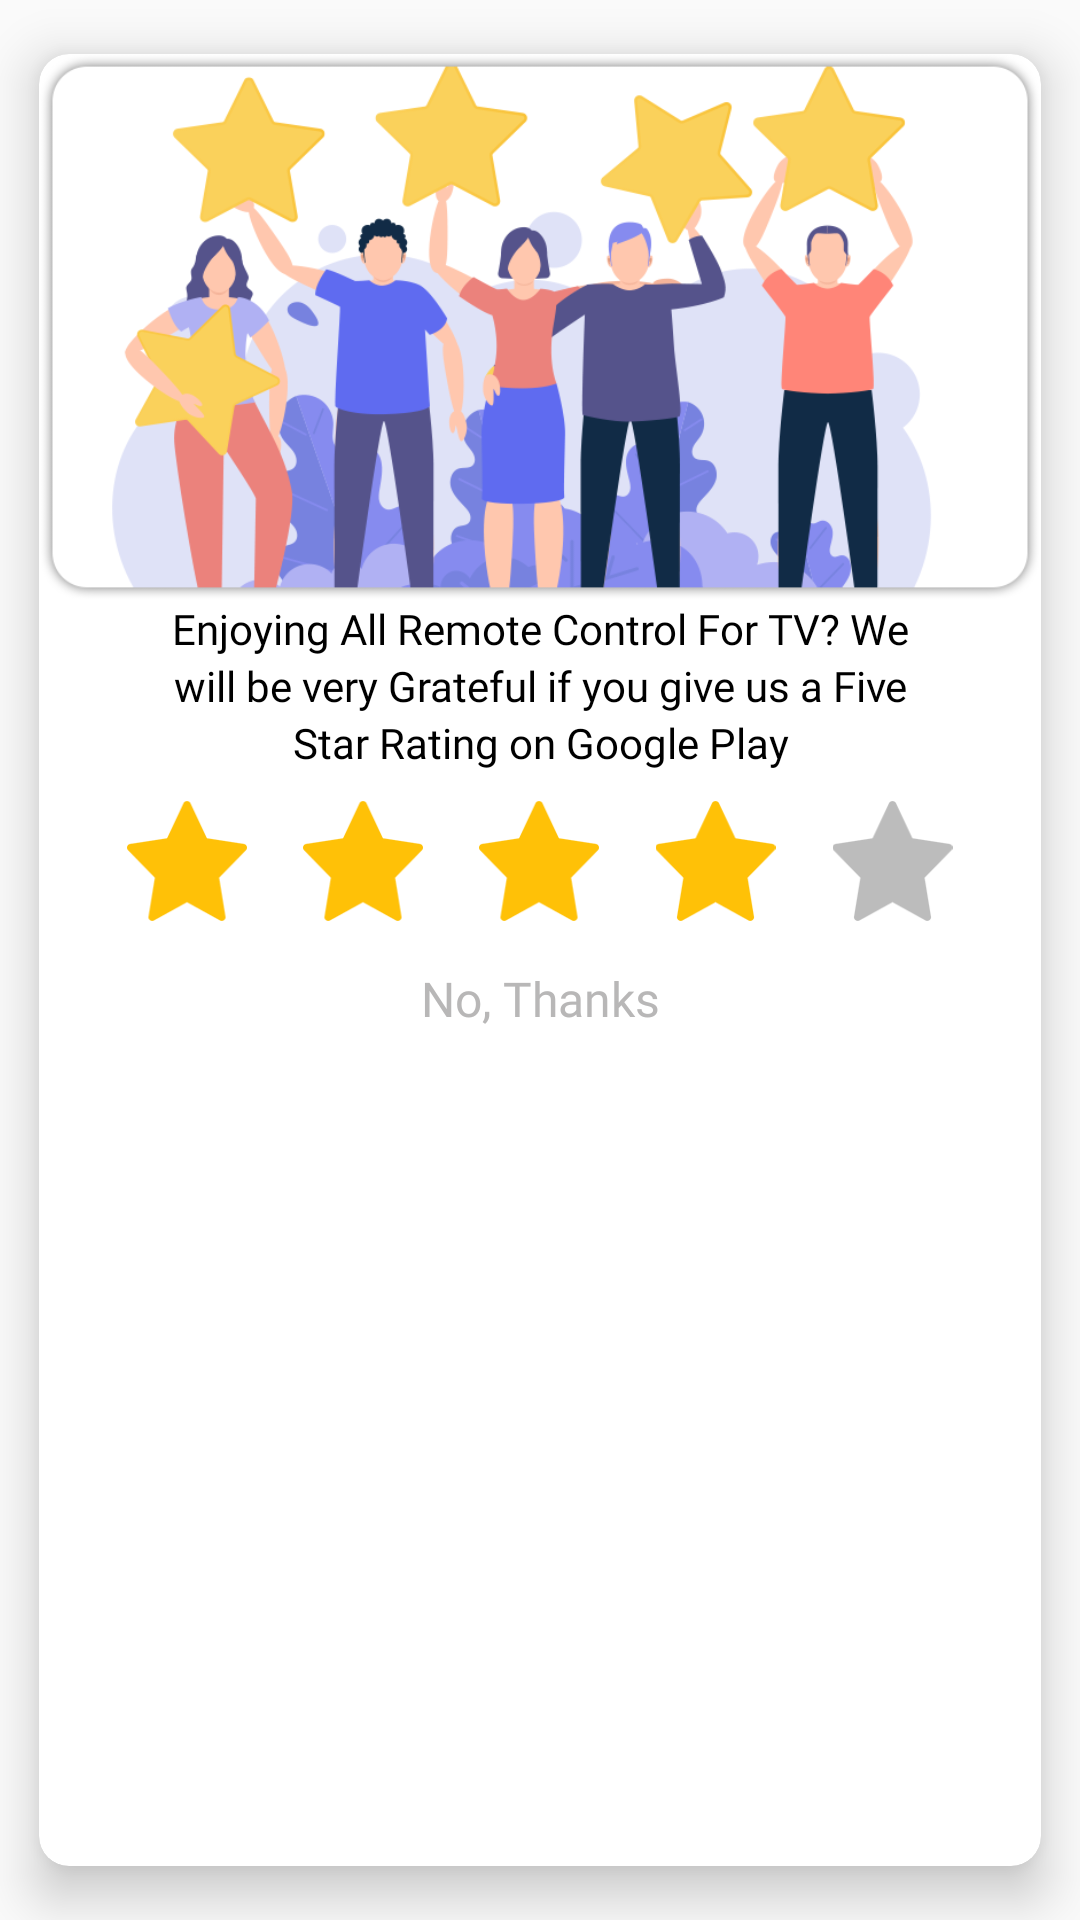

Layout XML and referenced resources for this Android screen:
<!-- AndroidManifest.xml: application theme AppTheme -->
<!-- res/layout/rate_dialog.xml -->
<?xml version="1.0" encoding="utf-8"?>
<androidx.cardview.widget.CardView xmlns:android="http://schemas.android.com/apk/res/android" xmlns:app="http://schemas.android.com/apk/res-auto" xmlns:aapt="http://schemas.android.com/aapt" android:layout_gravity="center" android:layout_width="match_parent" android:layout_height="wrap_content" app:cardBackgroundColor="@color/white" app:cardCornerRadius="10dp" app:cardElevation="10dp" app:cardUseCompatPadding="true">
    <LinearLayout android:orientation="vertical" android:layout_width="match_parent" android:layout_height="match_parent">
        <ImageView android:layout_width="match_parent" android:layout_height="wrap_content" android:src="@drawable/rate_image" android:adjustViewBounds="true"/>
        <TextView android:textSize="14dp" android:textColor="@color/black" android:gravity="center_horizontal" android:layout_width="match_parent" android:layout_height="wrap_content" android:text="Enjoying All Remote Control For TV? We" android:fontFamily="@font/avenirltstd_medium"/>
        <TextView android:textSize="14dp" android:textColor="@color/black" android:gravity="center_horizontal" android:layout_width="match_parent" android:layout_height="wrap_content" android:text="will be very Grateful if you give us a Five" android:fontFamily="@font/avenirltstd_medium"/>
        <TextView android:textSize="14dp" android:textColor="@color/black" android:gravity="center_horizontal" android:layout_width="match_parent" android:layout_height="wrap_content" android:text="Star Rating on Google Play" android:fontFamily="@font/avenirltstd_medium"/>
        <LinearLayout android:orientation="horizontal" android:id="@+id/ratting" android:layout_width="match_parent" android:layout_height="40dp" android:layout_marginLeft="20dp" android:layout_marginTop="10dp" android:layout_marginRight="20dp" android:layout_marginBottom="10dp">
            <ImageView android:layout_width="wrap_content" android:layout_height="wrap_content" android:src="@drawable/four_star" android:adjustViewBounds="true" android:layout_weight="1"/>
            <ImageView android:layout_width="wrap_content" android:layout_height="wrap_content" android:src="@drawable/four_star" android:adjustViewBounds="true" android:layout_weight="1"/>
            <ImageView android:layout_width="wrap_content" android:layout_height="wrap_content" android:src="@drawable/four_star" android:adjustViewBounds="true" android:layout_weight="1"/>
            <ImageView android:layout_width="wrap_content" android:layout_height="wrap_content" android:src="@drawable/four_star" android:adjustViewBounds="true" android:layout_weight="1"/>
            <ImageView android:layout_width="wrap_content" android:layout_height="wrap_content" android:src="@drawable/one_star" android:adjustViewBounds="true" android:layout_weight="1"/>
        </LinearLayout>
        <TextView android:textSize="16dp" android:textColor="@color/grey" android:gravity="center_horizontal" android:id="@+id/no_rate" android:layout_width="match_parent" android:layout_height="wrap_content" android:layout_margin="5dp" android:text="No, Thanks" android:fontFamily="@font/avenirltstd_medium"/>
    </LinearLayout>
</androidx.cardview.widget.CardView>
<!-- resources referenced by this layout -->
<resources>
  <color name="black">#000000</color>
  <color name="grey">#b8b7b7</color>
  <color name="white">#FFFFFFFF</color>
  <!-- drawable four_star: png bitmap (drawable, 3126 bytes) -->
  <!-- drawable one_star: png bitmap (drawable, 2074 bytes) -->
  <!-- drawable rate_image: png bitmap (drawable, 80380 bytes) -->
  <style name="AppTheme" parent="Theme.AppCompat.Light.NoActionBar">
          
          <item name="colorPrimary">@color/colorPrimary</item>
          <item name="colorPrimaryDark">@color/colorPrimaryDark</item>
          <item name="colorAccent">@color/colorAccent</item>
      </style>
  <color name="colorPrimary">#000000</color>
  <color name="colorPrimaryDark">#000000</color>
  <color name="colorAccent">#fe0000</color>
</resources>
